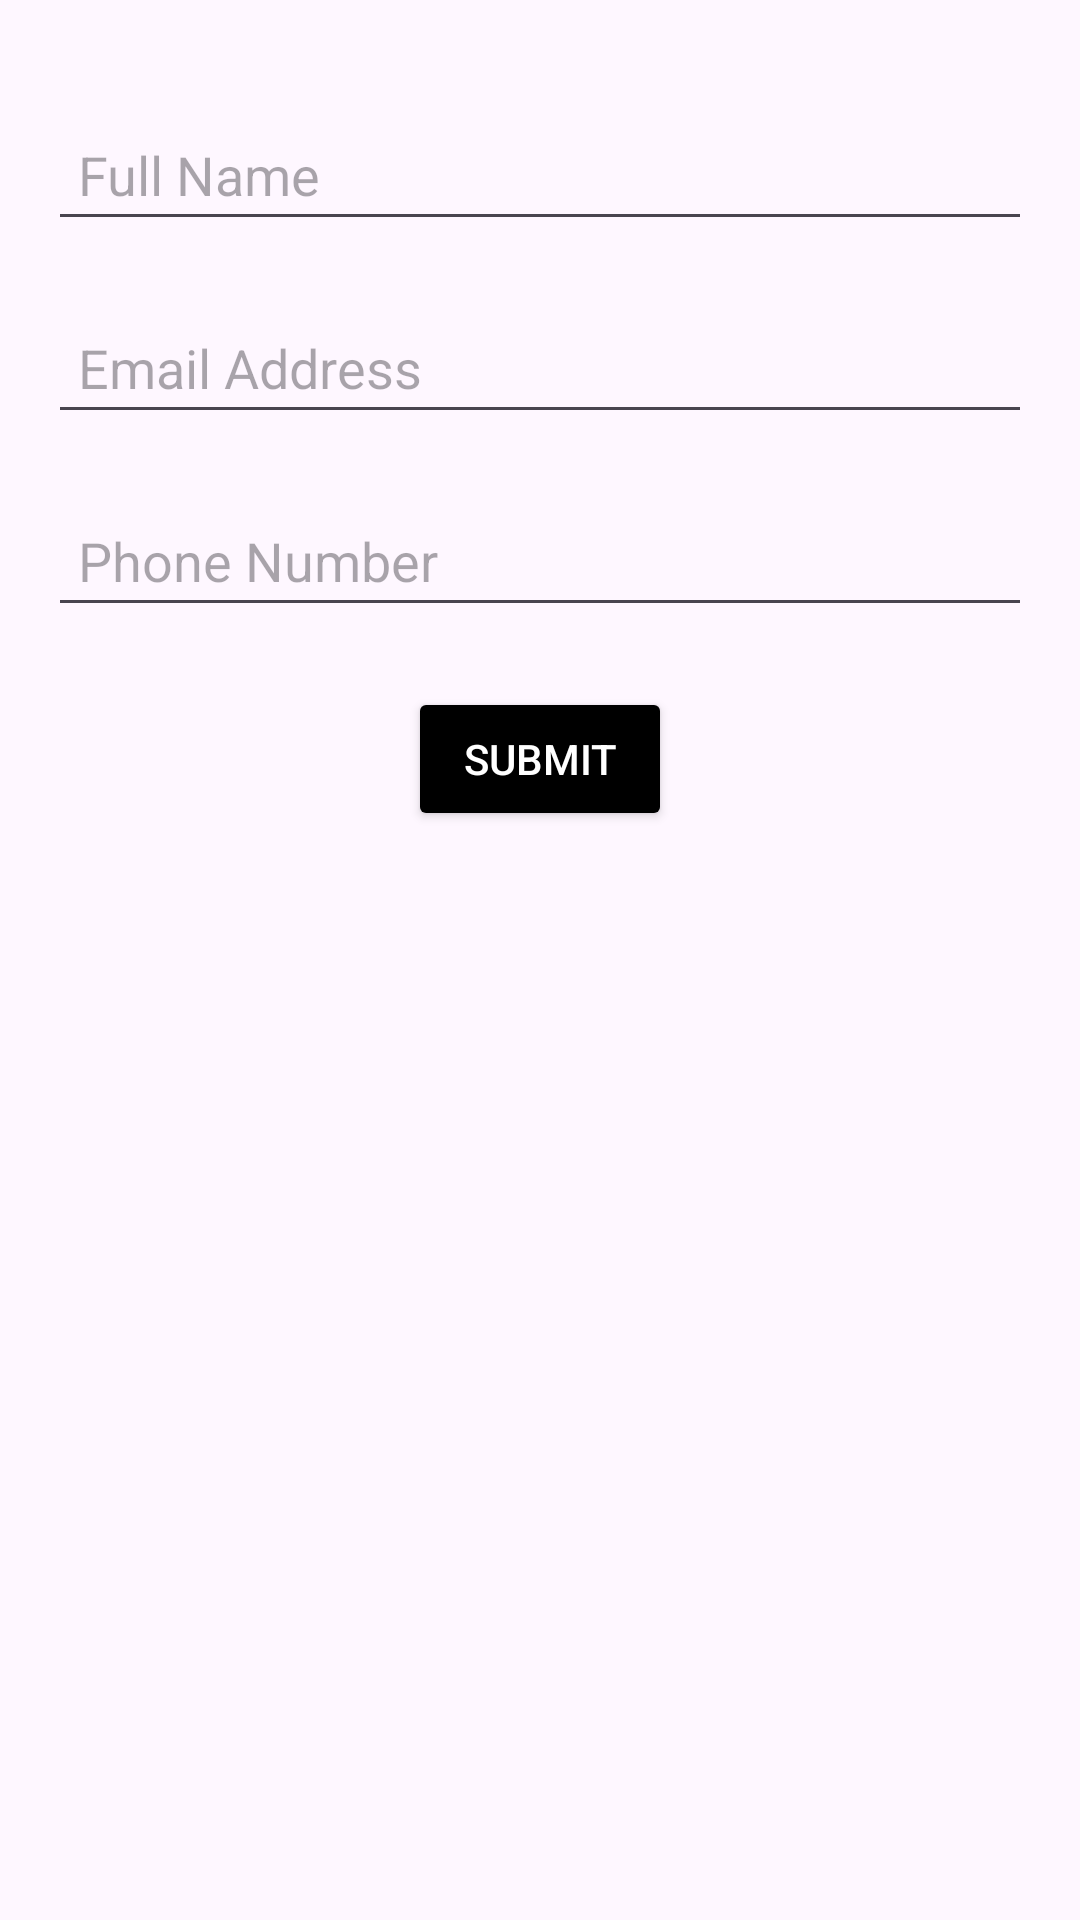

Produce the Android XML layout that renders to this screen, including the resource entries it uses.
<!-- AndroidManifest.xml: application theme Theme.INNVISION -->
<!-- res/layout/activity_form.xml -->
<LinearLayout xmlns:android="http://schemas.android.com/apk/res/android"
    android:layout_width="match_parent"
    android:layout_height="wrap_content"
    android:orientation="vertical"
    android:padding="16dp">

    <EditText
        android:id="@+id/name_input"
        android:layout_width="match_parent"
        android:layout_height="wrap_content"
        android:hint="Full Name"
        android:inputType="textPersonName"
        android:padding="10dp"
        android:layout_marginTop="20dp"/>

    <EditText
        android:id="@+id/email_input"
        android:layout_width="match_parent"
        android:layout_height="wrap_content"
        android:hint="Email Address"
        android:inputType="textEmailAddress"
        android:padding="10dp"
        android:layout_marginTop="20dp"/>

    <EditText
        android:id="@+id/phone_input"
        android:layout_width="match_parent"
        android:layout_height="wrap_content"
        android:hint="Phone Number"
        android:inputType="phone"
        android:padding="10dp"
        android:layout_marginTop="20dp"/>

    <Button
        android:id="@+id/submit_button"
        android:layout_width="wrap_content"
        android:layout_height="wrap_content"
        android:text="Submit"
        android:layout_gravity="center"
        android:padding="12dp"
        android:textColor="@android:color/white"
        android:backgroundTint="@color/black"
        android:layout_marginTop="20dp"/>
</LinearLayout>
<!-- resources referenced by this layout -->
<resources>
  <color name="black">#FF000000</color>
  <style name="Theme.INNVISION" parent="Base.Theme.INNVISION" />
  <style name="Base.Theme.INNVISION" parent="Theme.Material3.DayNight.NoActionBar">
          
          
      </style>
</resources>
